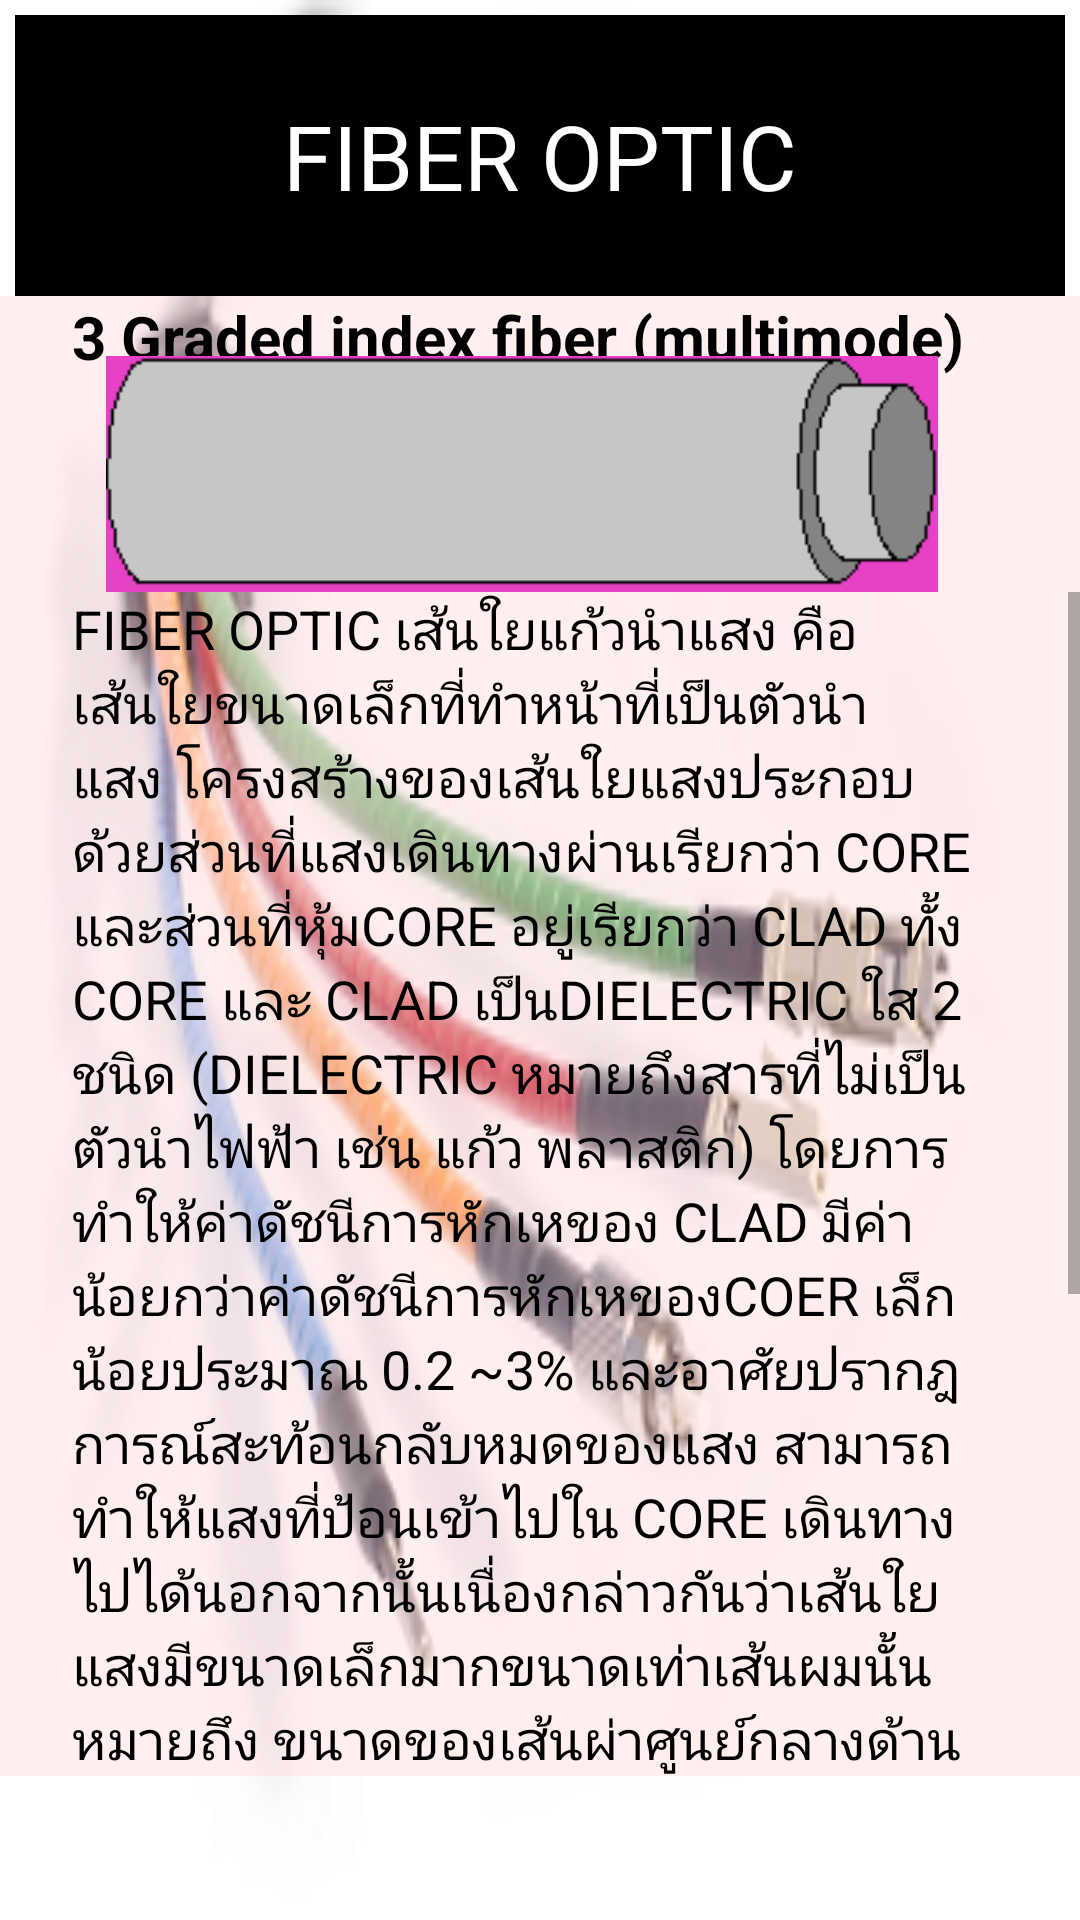

This screen was rendered from an Android layout file. Write that file and the resources it references.
<!-- AndroidManifest.xml: application theme AppTheme -->
<!-- res/layout/group1_content_5.xml -->
<?xml version="1.0" encoding="utf-8"?>
<LinearLayout xmlns:android="http://schemas.android.com/apk/res/android"
    android:id="@+id/welcome_fragment"
    android:layout_width="match_parent"
    android:layout_height="match_parent"
    android:orientation="vertical"
    android:clipChildren="false"
    android:background="@drawable/f1"
    android:weightSum="6">

    <RelativeLayout
        android:layout_width="wrap_content"
        android:layout_height="0dp"
        android:layout_weight="1">
        <TextView
            android:id="@+id/screen_desc"
            android:text="FIBER OPTIC"
            android:layout_width="match_parent"
            android:layout_height="match_parent"
            android:paddingLeft="24dp"
            android:paddingRight="24dp"
            android:textSize="30dp"
            android:textColor="#ffff"
            android:background="#000000"
            android:gravity="center|center_horizontal"
            android:layout_marginTop="5dp"
            android:layout_marginLeft="5dp"
            android:layout_marginRight="5dp" />
    </RelativeLayout>




    <RelativeLayout
        android:id="@+id/screen_heading"
        android:layout_width="match_parent"
        android:layout_height="0dp"
        android:layout_weight="1"
        android:background="#67ffd7d7">
        <TextView
            android:layout_width="wrap_content"
            android:layout_height="wrap_content"
            android:paddingLeft="24dp"
            android:paddingRight="24dp"
            android:textSize="20dp"
            android:textColor="#000"
            android:gravity="top"
            android:text="@string/content3_5"
            android:textStyle="bold" />

        <ImageView
            android:layout_width="wrap_content"
            android:layout_height="wrap_content"
            android:paddingLeft="24dp"
            android:paddingRight="24dp"
            android:layout_marginTop="20dp"
            android:src="@drawable/f33"/>
        </RelativeLayout>
        <RelativeLayout
            android:id="@+id/screen_desc1"
            android:layout_width="match_parent"
            android:layout_height="0dp"
            android:layout_weight="4"
            android:background="#67ffd7d7">
        <ScrollView
            android:layout_width="wrap_content"
            android:layout_height="wrap_content">
        <TextView
            android:layout_width="wrap_content"
            android:layout_height="wrap_content"
            android:layout_marginTop="0dp"
            android:paddingLeft="24dp"
            android:paddingRight="24dp"
            android:textSize="18dp"
            android:textColor="#000"
            android:gravity="top"
            android:text="@string/content3_6"/>
        </ScrollView>



    </RelativeLayout>





    <View
        android:layout_width="match_parent"
        android:layout_height="48dp"
        android:background="@android:color/transparent"/>

</LinearLayout>
<!-- resources referenced by this layout -->
<resources>
  <!-- drawable f1: png bitmap (drawable, 74590 bytes) -->
  <!-- drawable f33: png bitmap (drawable, 1005 bytes) -->
  <string name="content3_5">3 Graded index fiber (multimode)</string>
  <string name="content3_6">FIBER OPTIC เส้นใยแก้วนำแสง คือ เส้นใยขนาดเล็กที่ทำหน้าที่เป็นตัวนำแสง  โครงสร้างของเส้นใยแสงประกอบด้วยส่วนที่แสงเดินทางผ่านเรียกว่า CORE และส่วนที่หุ้มCORE อยู่เรียกว่า CLAD ทั้ง CORE และ CLAD เป็นDIELECTRIC ใส 2 ชนิด (DIELECTRIC หมายถึงสารที่ไม่เป็นตัวนำไฟฟ้า เช่น แก้ว พลาสติก) โดยการทำให้ค่าดัชนีการหักเหของ CLAD มีค่าน้อยกว่าค่าดัชนีการหักเหของCOER เล็กน้อยประมาณ 0.2 ~3% และอาศัยปรากฎการณ์สะท้อนกลับหมดของแสง สามารถทำให้แสงที่ป้อนเข้าไปใน CORE เดินทางไปได้นอกจากนั้นเนื่องกล่าวกันว่าเส้นใยแสงมีขนาดเล็กมากขนาดเท่าเส้นผมนั้นหมายถึง ขนาดของเส้นผ่าศูนย์กลางด้านนอกของ  CLAD ซึ่งมีขนาดประมาณ 0.1 ม.ม. ส่วน CORE ที่แสงเดินทางผ่าน นั้นมีขนาดเล็กลงไปอีกคือประมาณหลาย um ~ หลายสิบ um  (1 um=10-3mm) ซึ่งมีค่าหลายเท่าของความยาวคลื่นของแสงที่ใช้งาน ค่าต่างๆ เหล่านี้เป็นค่าที่กำหนดขึ้นจากคุณสมบัติการส่งและคุณสมบัติทางเมคานิกส์ที่ต้องการ เส้นใยแสงนอกจากมีคุณสมบัติการส่งดีเยี่ยมแล้วยังมีลักษณะเด่นอย่างอื่นอีกเช่น ขนาดเล็กน้ำหนักเบาอีกด้วย
  </string>
  <style name="AppTheme" parent="Theme.AppCompat.Light.NoActionBar">
          
          <item name="colorPrimary">@color/colorPrimary</item>
          <item name="colorPrimaryDark">@color/colorPrimaryDark</item>
          <item name="colorAccent">@color/colorAccent</item>
      </style>
  <color name="colorPrimary">#3F51B5</color>
  <color name="colorPrimaryDark">#303F9F</color>
  <color name="colorAccent">#FF4081</color>
</resources>
